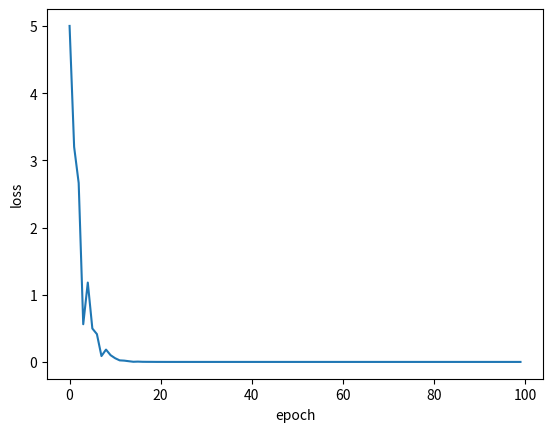

Reproduce this figure in Python.
#随机选取部分样本，随机梯度下降


import numpy as np
import matplotlib.pyplot as plt
import random

x_data = [1.0, 2.0, 3.0]
y_data = [2.0, 4.0, 6.0]

w = 1.0

def forward(x):
    return x * w

def loss(xs, ys):                       #计算mse
    loss = 0
    for x, y in zip(xs, ys):
        y_pred = forward(x)
        loss += (y_pred - y) ** 2
    print(len(xs))
    return loss / len(xs)

def gradient(xs, ys):                   #求梯度
    grad = 0
    for x, y in zip(xs, ys):
        grad += 2 * x * (x * w - y)
    return grad


def rand(num):                                  #随机选取num个样本
    sample_list = [i for i in range(len(x_data))]
    sample_list = random.sample(sample_list, num)
    sample_x = [x_data[i] for i in sample_list]
    sample_y = [y_data[i] for i in sample_list]
    return sample_x, sample_y 
    



epoch_list = []
loss_list = []

print('predict (before training)', 4, forward(4))
for epoch in range(100):                            #迭代
    (sample_x,sample_y) = rand(2)
    print(sample_x)
    loss_val = loss(sample_x, sample_y)
    grad_val = gradient(sample_x, sample_y)
    w = w - 0.01 * grad_val
    print('Epoch:', epoch, 'w=', w, 'loss=', loss_val)
    epoch_list.append(epoch)
    loss_list.append(loss_val)

print('predict(after training)', 4, forward(4))


plt.plot(epoch_list, loss_list)
plt.ylabel('loss')
plt.xlabel('epoch')
plt.show()
